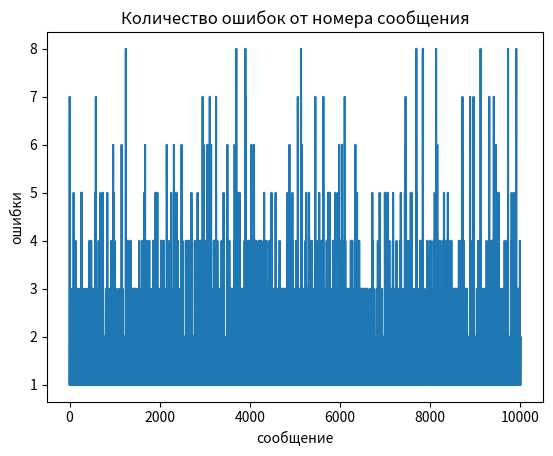

Reproduce this figure in Python.
import random
import matplotlib.pyplot as plt

p = 0.4
wait_time = 2

n_messages = 10000

n_retries = []
totalTime = 0
for i in range(n_messages):
    retries = 0
    while True:
        totalTime += wait_time + 1
        if random.random() > p:
            # print('message #', i, ' - ', retries,  ' in time: ', totalTime)
            break
        else:
            retries += 1
            
    n_retries.append(retries)

utilization = (n_messages)/ (totalTime)

print(f"Коэффициент использования канала (Практ): {utilization}")
print(f"Коэффициент использования канала (Теор): {(1 - p)/(1 + wait_time)}")

print('=============================================================================')

lineDivider = '|----------------------------------|'

def getStr(tempStr):
    diff = len(lineDivider) - len(tempStr) - 1
    for i in range(diff):
        tempStr += ' '
    tempStr += '|'
    return tempStr

successMessages = []
totalTime = 0
allT = {}

while len(successMessages) != n_messages:
    totalTime += wait_time 
    for i in range(wait_time):
        if random.random() > p and len(successMessages) < n_messages:
            successMessages.append(0)
            # print(getStr('| message #' + str(len(successMessages)) + ' at time = ' + str(totalTime)))
        else:
            id = len(successMessages)
            allT[id] = 1 if id not in allT else allT[id] + 1
            totalTime += 1
            # print(getStr('| error #' + str(len(successMessages)) + ' at time = ' + str(totalTime) ))
            break
    
    # print(lineDivider)

utilization = (n_messages)/ (totalTime)

print(f"Коэффициент использования канала (Практ): {utilization}")
print(f"Коэффициент использования канала (Теор): {(1 - p)/(1 + wait_time * p)}")


plt.plot(allT.keys(), allT.values())
plt.title('Количество ошибок от номера сообщения')
plt.xlabel('сообщение')
plt.ylabel('ошибки')
plt.show()